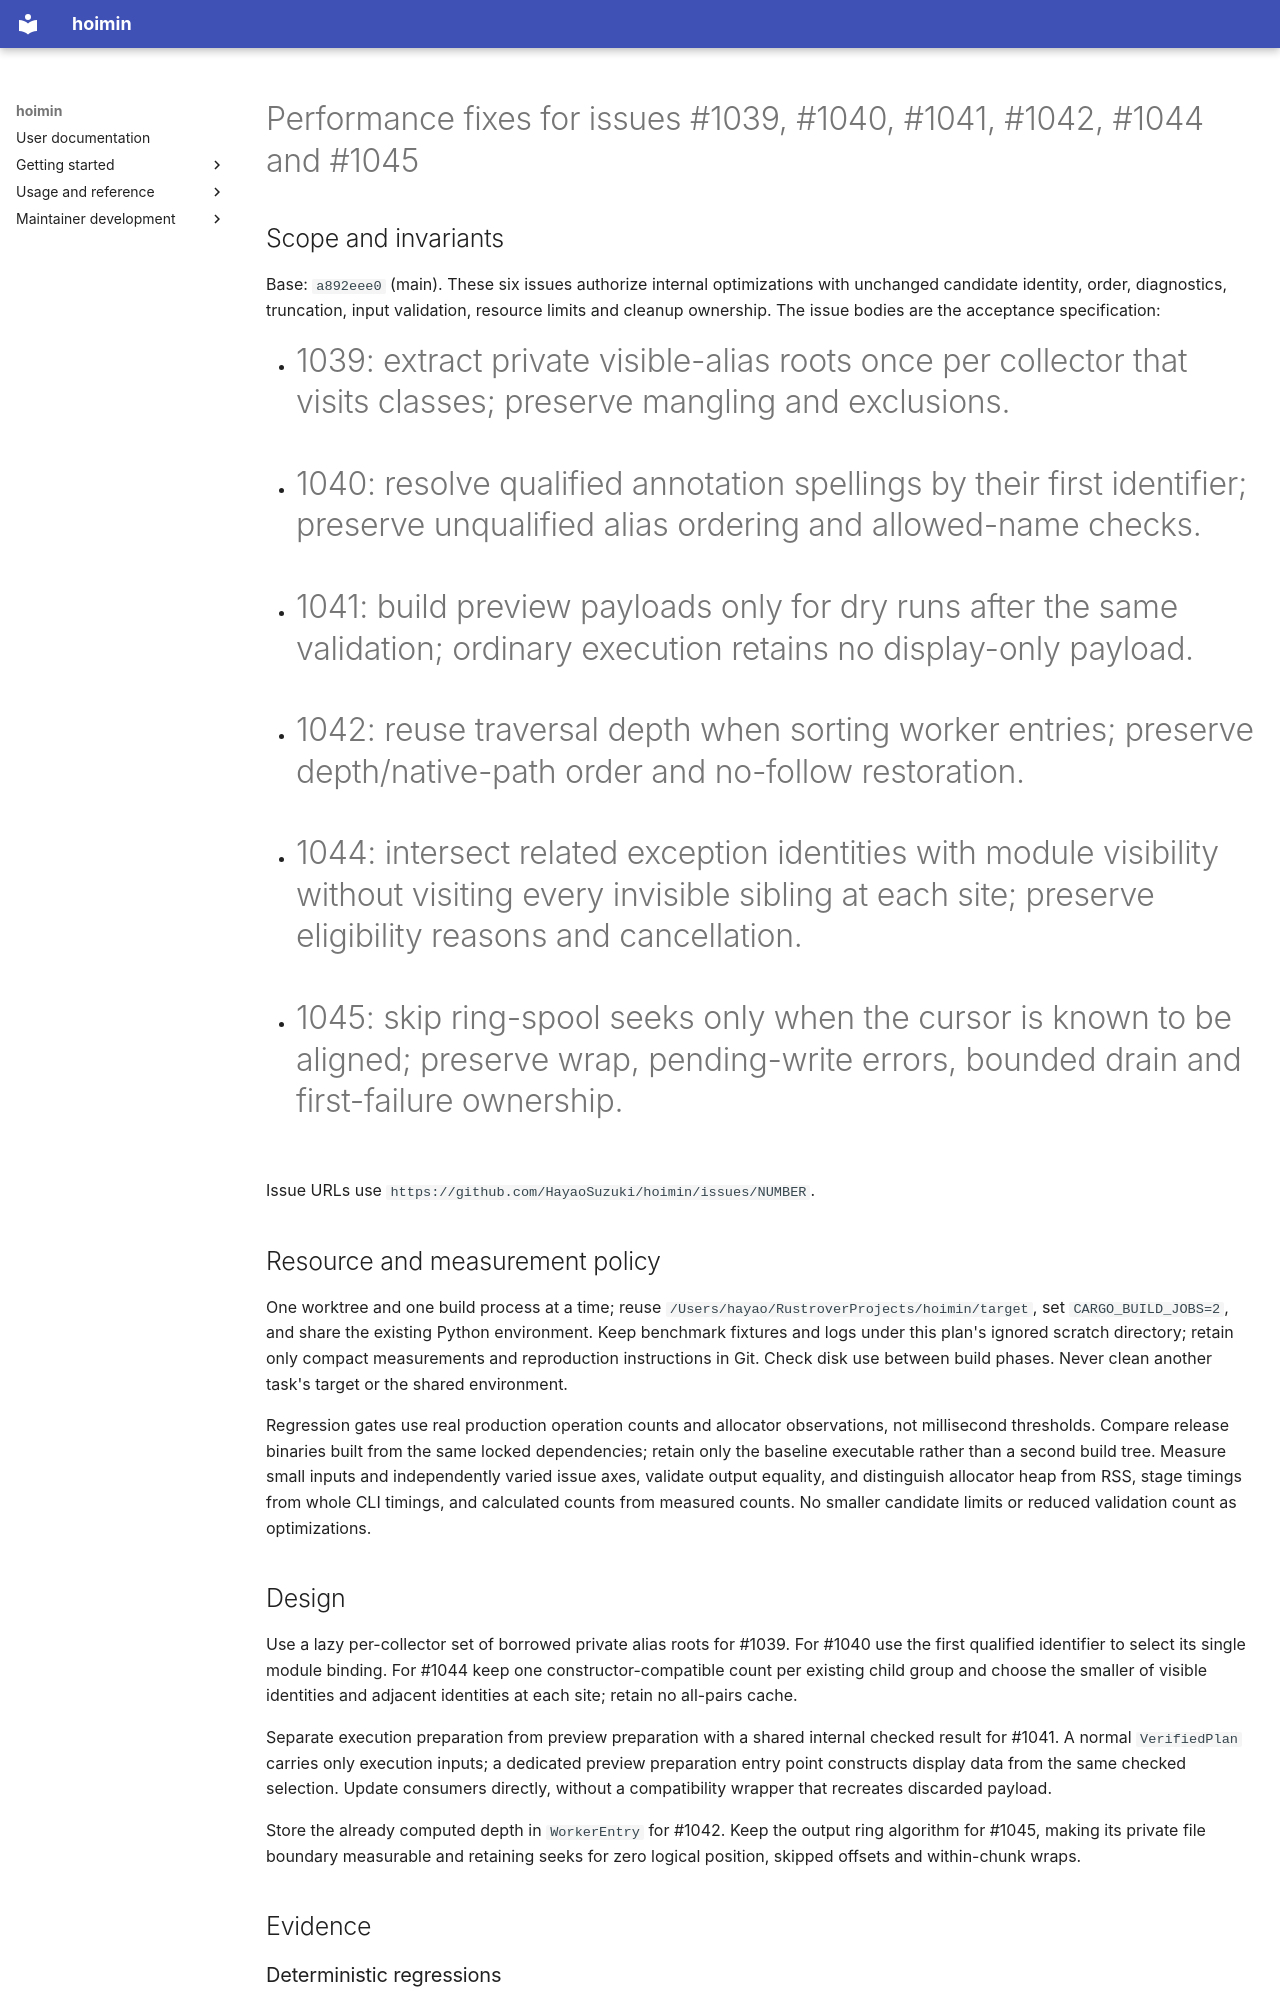

repository: HayaoSuzuki/hoimin · page: development/work/maintenance/2026-10-21-issues-1039-1040-1041-1042-1044-1045/index.html · generator: mkdocs

# Performance fixes for issues #1039, #1040, #1041, #1042, #1044 and #1045

## Scope and invariants

Base: `a892eee0` (main). These six issues authorize internal optimizations with unchanged candidate identity, order, diagnostics, truncation, input validation, resource limits and cleanup ownership. The issue bodies are the acceptance specification:

- #1039: extract private visible-alias roots once per collector that visits classes; preserve mangling and exclusions.
- #1040: resolve qualified annotation spellings by their first identifier; preserve unqualified alias ordering and allowed-name checks.
- #1041: build preview payloads only for dry runs after the same validation; ordinary execution retains no display-only payload.
- #1042: reuse traversal depth when sorting worker entries; preserve depth/native-path order and no-follow restoration.
- #1044: intersect related exception identities with module visibility without visiting every invisible sibling at each site; preserve eligibility reasons and cancellation.
- #1045: skip ring-spool seeks only when the cursor is known to be aligned; preserve wrap, pending-write errors, bounded drain and first-failure ownership.

Issue URLs use `https://github.com/HayaoSuzuki/hoimin/issues/NUMBER`.

## Resource and measurement policy

One worktree and one build process at a time; reuse `/Users/hayao/RustroverProjects/hoimin/target`, set `CARGO_BUILD_JOBS=2`, and share the existing Python environment. Keep benchmark fixtures and logs under this plan's ignored scratch directory; retain only compact measurements and reproduction instructions in Git. Check disk use between build phases. Never clean another task's target or the shared environment.

Regression gates use real production operation counts and allocator observations, not millisecond thresholds. Compare release binaries built from the same locked dependencies; retain only the baseline executable rather than a second build tree. Measure small inputs and independently varied issue axes, validate output equality, and distinguish allocator heap from RSS, stage timings from whole CLI timings, and calculated counts from measured counts. No smaller candidate limits or reduced validation count as optimizations.

## Design

Use a lazy per-collector set of borrowed private alias roots for #1039. For #1040 use the first qualified identifier to select its single module binding. For #1044 keep one constructor-compatible count per existing child group and choose the smaller of visible identities and adjacent identities at each site; retain no all-pairs cache.

Separate execution preparation from preview preparation with a shared internal checked result for #1041. A normal `VerifiedPlan` carries only execution inputs; a dedicated preview preparation entry point constructs display data from the same checked selection. Update consumers directly, without a compatibility wrapper that recreates discarded payload.

Store the already computed depth in `WorkerEntry` for #1042. Keep the output ring algorithm for #1045, making its private file boundary measurable and retaining seeks for zero logical position, skipped offsets and within-chunk wraps.

## Evidence
